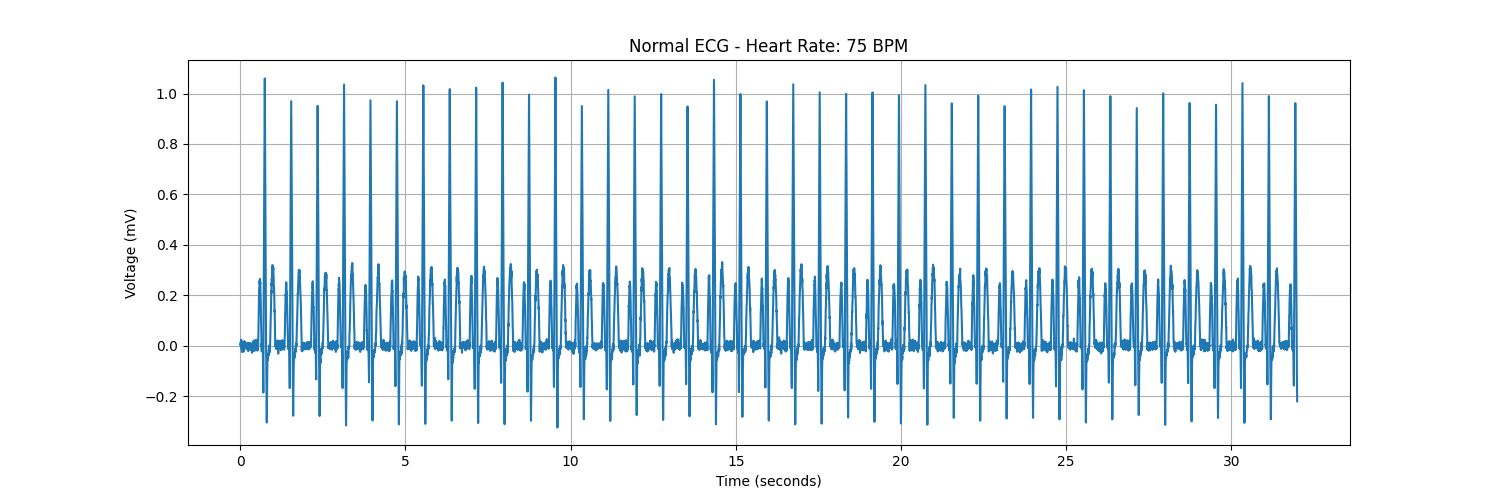

The file beside this chart, header and first rows:
time, value
0.0, 0.0121
4.0, 0.003939
8.0, 0.006033
12.0, -0.001201
16.0, -0.003664
20.0, -0.004736
24.0, -0.0005912
28.0, 0.02473
32.0, -0.005299
36.0, -0.009611
40.0, -0.005017
44.0, -0.01174
48.0, -0.02389
52.0, 0.009484
56.0, -0.006608
60.0, -0.01541
64.0, -0.004415
68.0, -0.004557
72.0, 0.01149
76.0, 0.01487
80.0, 0.0119
84.0, 0.00868
88.0, -0.008471
92.0, -0.001264
96.0, 0.006184
100.0, -0.02329
104.0, 0.004689
108.0, 0.01544
112.0, -0.0005681
116.0, 0.00546
120.0, -0.003162
124.0, 0.01929
128.0, 0.01682
132.0, 0.002252
136.0, -0.004199
140.0, 0.001248
144.0, 0.008385
148.0, 0.000347
152.0, -0.005201
156.0, -0.00527
160.0, -0.006617
164.0, 0.008257
168.0, 0.01063
172.0, -0.01057
176.0, 0.006908
180.0, 0.006503
184.0, -0.008476
188.0, -0.01051
192.0, -0.004691
196.0, 0.00836
200.0, 0.00491
204.0, 0.001416
208.0, 0.006979
212.0, -0.007988
216.0, -0.01074
220.0, -0.01213
224.0, 0.01255
228.0, 0.004009
232.0, 0.01181
236.0, 0.01186
... 7,940 more rows
